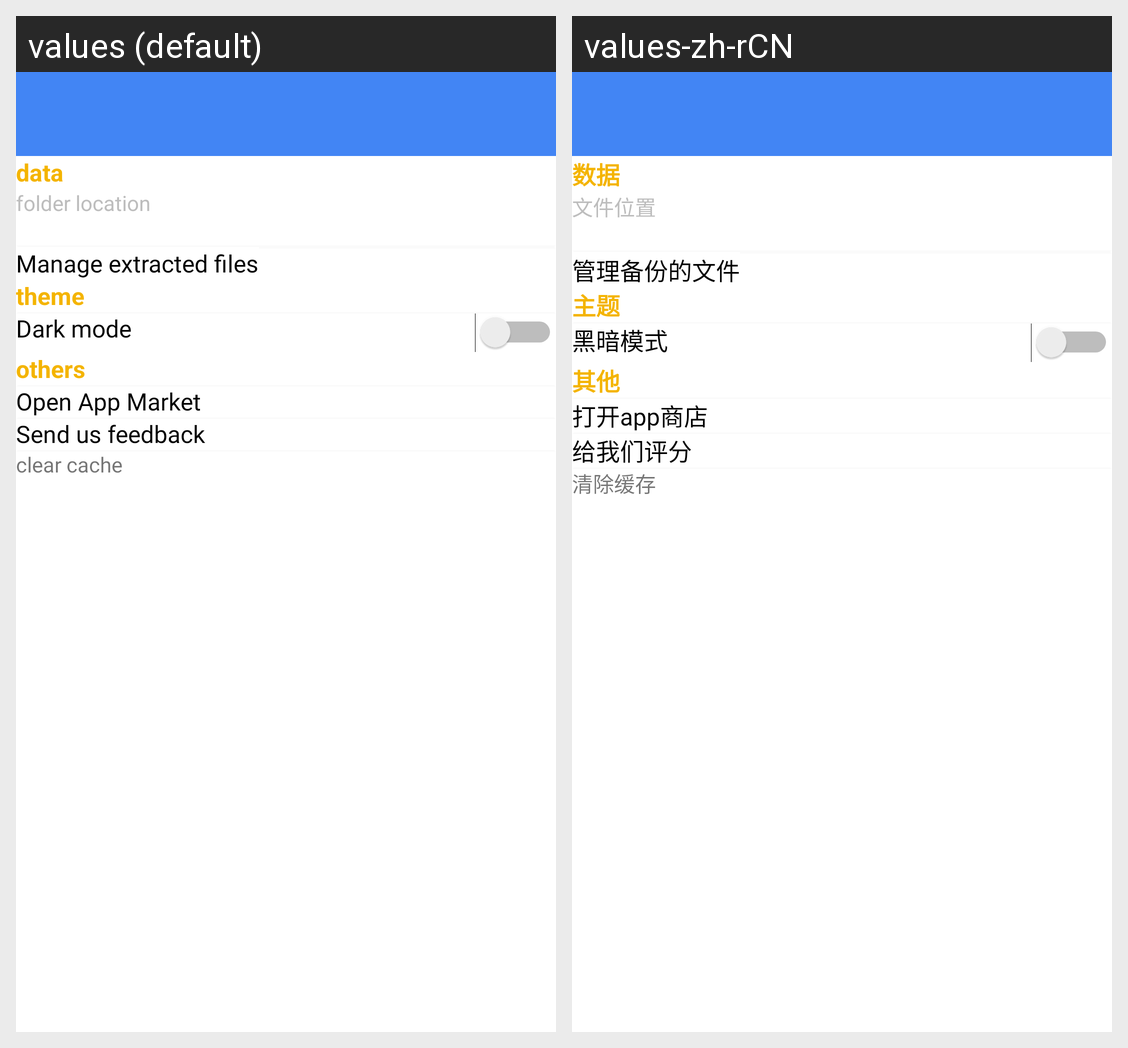

This grid shows one Android layout under two languages. Give, for every string resource on the screen, its name, the default text and each shown locale's text.
Android screen res/layout/activity_setting_page.xml rendered under 2 locales, left to right: values (default), values-zh-rCN. Device: Nexus 5 (rendered at 1080×1920; each locale shown at half size, 540×960, under a caption strip naming it); theme AppTheme.
Strings drawn on this screen, with the default value and each locale's value (text and hints the layout hard-codes, and strings that could not be matched under every locale, appear in the picture but are not listed):

data
  values: data
  values-zh-rCN: 数据

folder_location
  values: folder location
  values-zh-rCN: 文件位置

manage_extracted_file
  values: Manage extracted files
  values-zh-rCN: 管理备份的文件

theme
  values: theme
  values-zh-rCN: 主题

dark_mode
  values: Dark mode
  values-zh-rCN: 黑暗模式

others
  values: others
  values-zh-rCN: 其他

open_app_market
  values: Open App Market
  values-zh-rCN: 打开app商店

send_us_feedback
  values: Send us feedback
  values-zh-rCN: 给我们评分

clear_cache
  values: clear cache
  values-zh-rCN: 清除缓存
